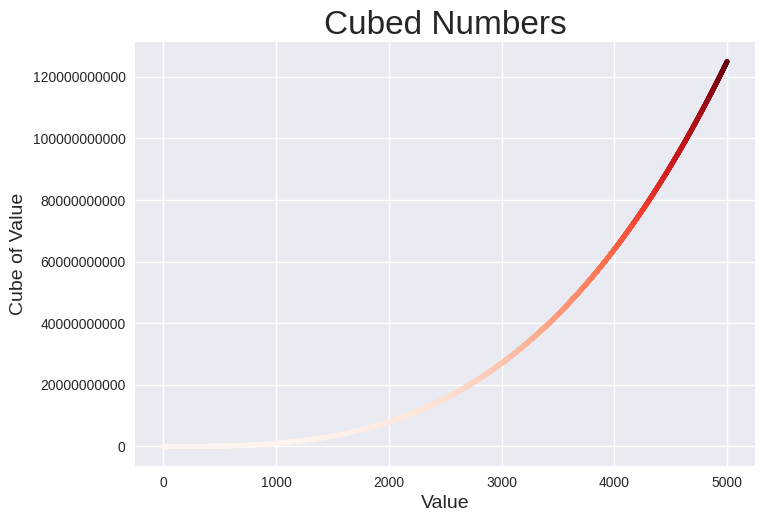

Reproduce this figure in Python.
"""Plotting cubes and applying colour map to it."""
import matplotlib.pyplot as plt

x_vals = range(1, 5001)
y_vals = [x**3 for x in x_vals]

plt.style.use('seaborn-v0_8')
fig, ax = plt.subplots()
ax.scatter(x_vals, y_vals, c=y_vals, cmap=plt.cm.Reds, s=10)

ax.set_title("Cubed Numbers", fontsize=24)
ax.set_xlabel("Value", fontsize=14)
ax.set_ylabel("Cube of Value", fontsize=14)

ax.ticklabel_format(style='plain')

plt.show()
